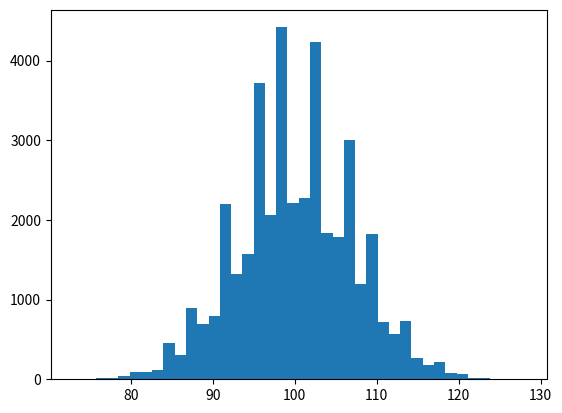

The script that saved this image: (Note: this script raises an exception after producing the figure.)
import numpy as np
import matplotlib.pyplot as plt
from tqdm import tqdm


# Plotting Single Binomial Distribution
dist = np.random.binomial(200,0.5, size=40000)
plt.hist(dist,bins=40,normed=True)
plt.show()

# The size of each distribution
size = 40000

# The number of distributions that we will average
ndist = 100000

# Create an array of zeros and then accumulate the values from each draw.
dist =  np.zeros(size)
pbar = tqdm(desc='Averaging distributions',unit='dists',total=ndist)
for i in range(ndist):
    dist += np.random.binomial(200,0.5,size)
    pbar.update(1)
pbar.close()

# Now divide by the number of distributions to find the average values
dist /= np.float(ndist)

# Plot the resultant distribution
hist = plt.hist(dist,bins=100,normed=True,edgecolor='none')

# Defining gaussian function
def gauss(sig=1,x0=0):
    x = np.linspace(x0-10*sig,x0+10*sig,1000)
    y = 1.0/(np.sqrt(2*np.pi)*sig)*np.exp(-(x-x0)**2/(2*sig**2))
    return x,y

# Overplot gaussian on top of average distribution
hist = plt.hist(dist,bins=100,normed=True,edgecolor='none')
x,y = gauss(x0=np.mean(dist),sig=np.std(dist))
plt.plot(x,y,'r--')
